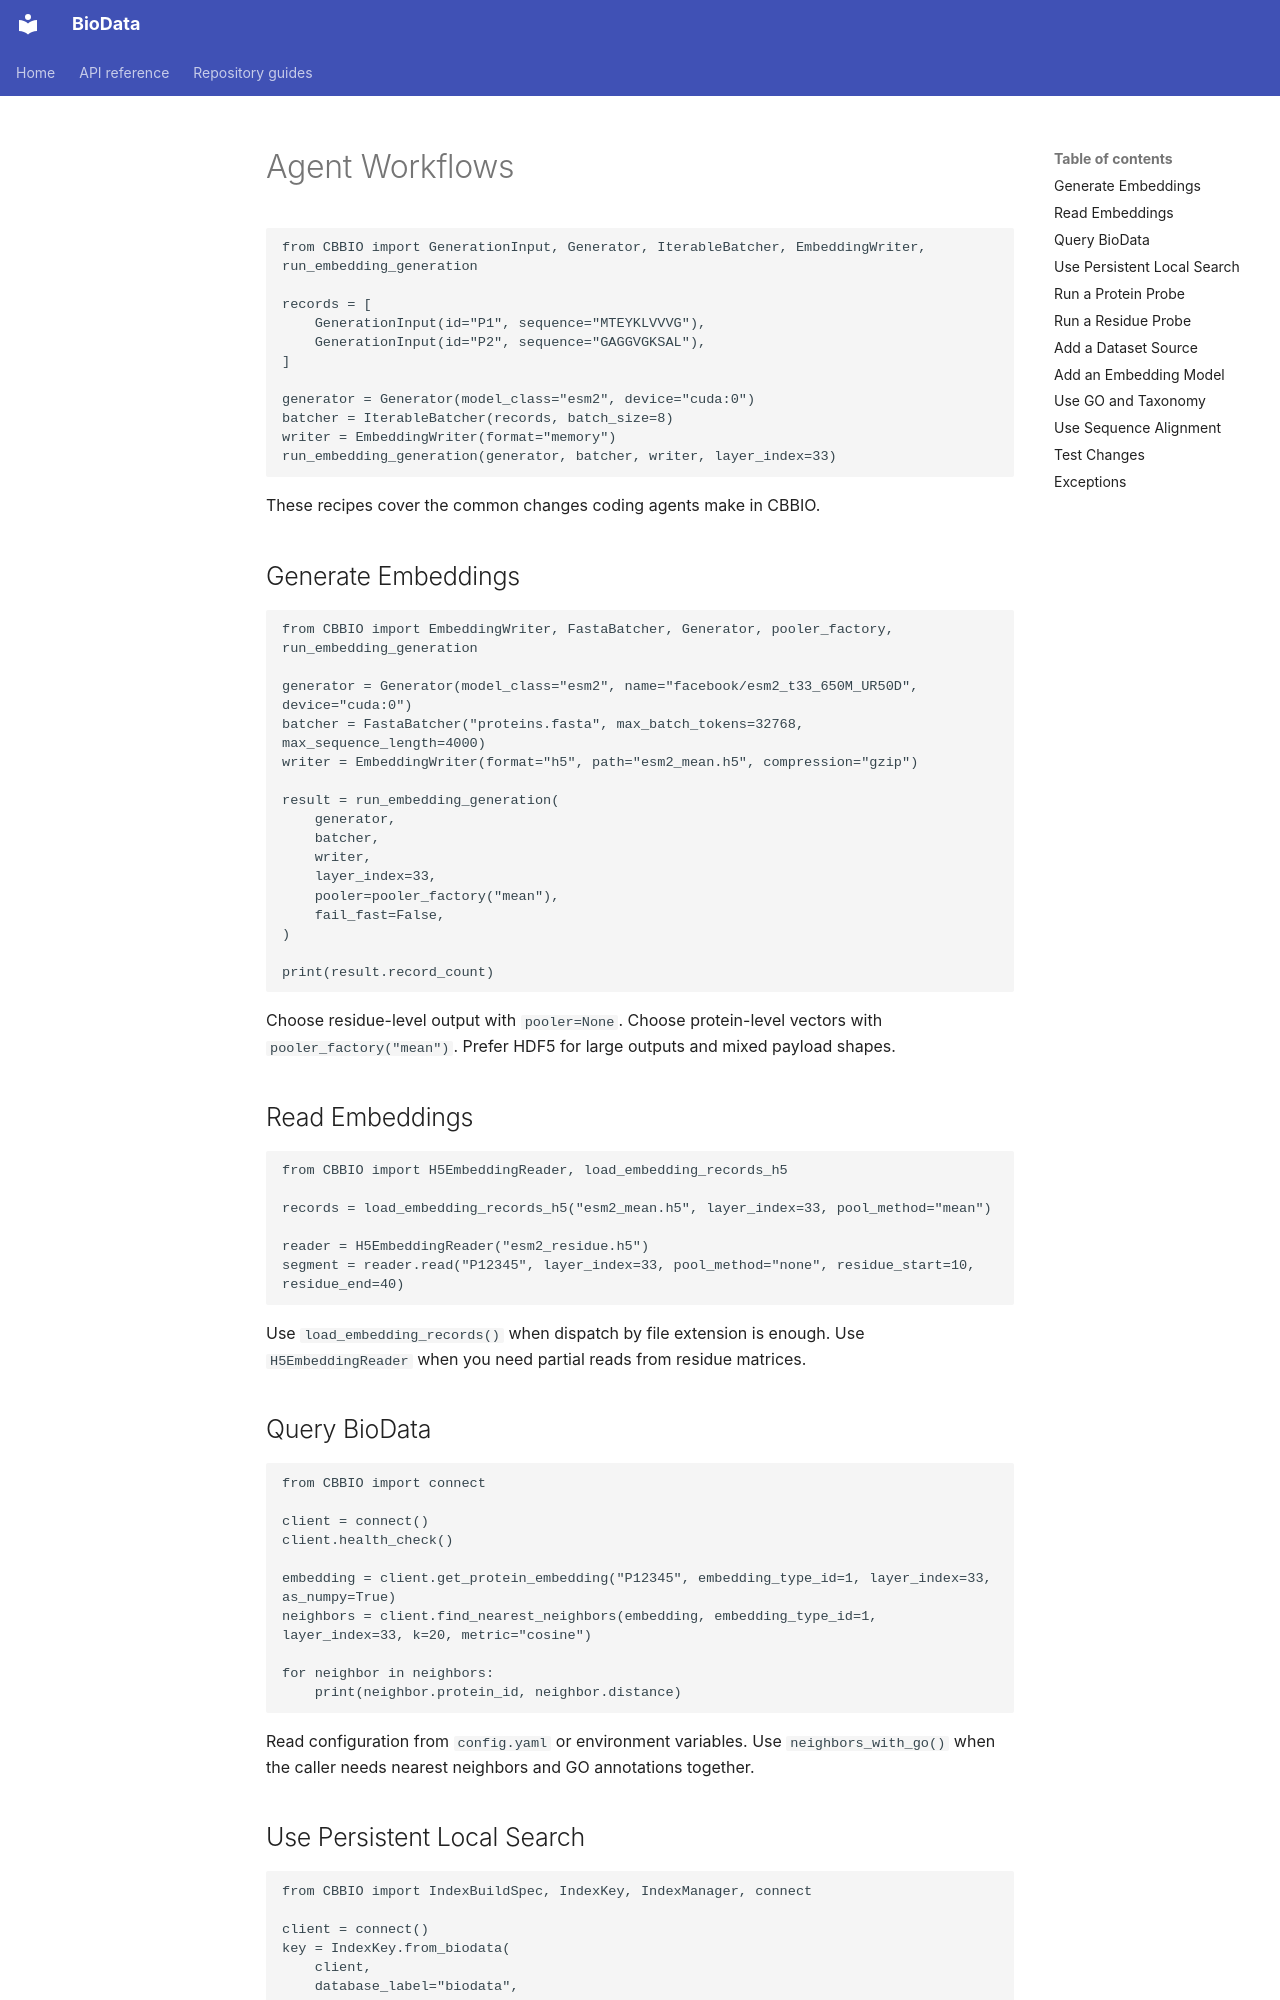

repository: CBBIO/BioData · page: AgentWorkflows/index.html · generator: mkdocs

# Agent Workflows

```python
from CBBIO import GenerationInput, Generator, IterableBatcher, EmbeddingWriter, run_embedding_generation

records = [
    GenerationInput(id="P1", sequence="MTEYKLVVVG"),
    GenerationInput(id="P2", sequence="GAGGVGKSAL"),
]

generator = Generator(model_class="esm2", device="cuda:0")
batcher = IterableBatcher(records, batch_size=8)
writer = EmbeddingWriter(format="memory")
run_embedding_generation(generator, batcher, writer, layer_index=33)
```

These recipes cover the common changes coding agents make in CBBIO.

## Generate Embeddings

```python
from CBBIO import EmbeddingWriter, FastaBatcher, Generator, pooler_factory, run_embedding_generation

generator = Generator(model_class="esm2", name="facebook/esm2_t33_650M_UR50D", device="cuda:0")
batcher = FastaBatcher("proteins.fasta", max_batch_tokens=32768, max_sequence_length=4000)
writer = EmbeddingWriter(format="h5", path="esm2_mean.h5", compression="gzip")

result = run_embedding_generation(
    generator,
    batcher,
    writer,
    layer_index=33,
    pooler=pooler_factory("mean"),
    fail_fast=False,
)

print(result.record_count)
```

Choose residue-level output with `pooler=None`. Choose protein-level vectors with `pooler_factory("mean")`. Prefer HDF5 for large outputs and mixed payload shapes.

## Read Embeddings

```python
from CBBIO import H5EmbeddingReader, load_embedding_records_h5

records = load_embedding_records_h5("esm2_mean.h5", layer_index=33, pool_method="mean")

reader = H5EmbeddingReader("esm2_residue.h5")
segment = reader.read("P12345", layer_index=33, pool_method="none", residue_start=10, residue_end=40)
```

Use `load_embedding_records()` when dispatch by file extension is enough. Use `H5EmbeddingReader` when you need partial reads from residue matrices.

## Query BioData

```python
from CBBIO import connect

client = connect()
client.health_check()

embedding = client.get_protein_embedding("P12345", embedding_type_id=1, layer_index=33, as_numpy=True)
neighbors = client.find_nearest_neighbors(embedding, embedding_type_id=1, layer_index=33, k=20, metric="cosine")

for neighbor in neighbors:
    print(neighbor.protein_id, neighbor.distance)
```

Read configuration from `config.yaml` or environment variables. Use `neighbors_with_go()` when the caller needs nearest neighbors and GO annotations together.
